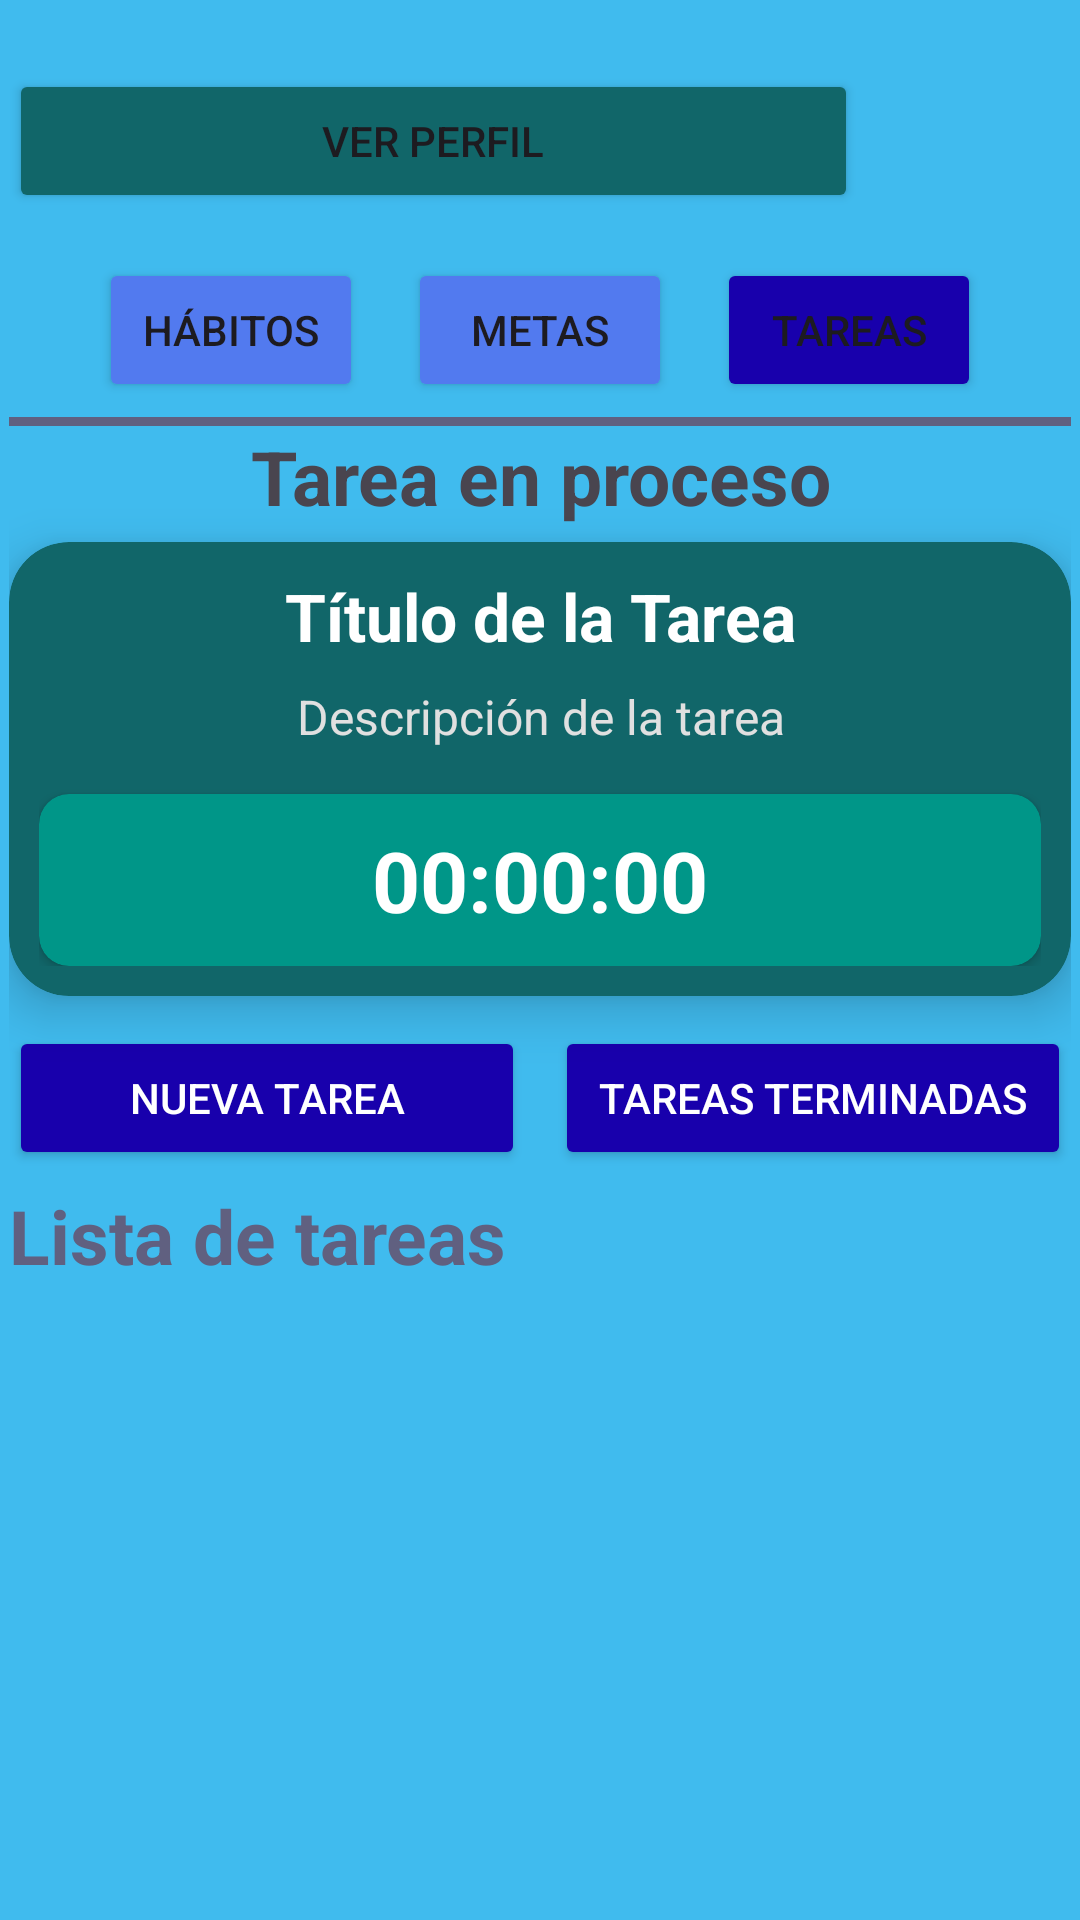

This screen was rendered from an Android layout file. Write that file and the resources it references.
<!-- AndroidManifest.xml: application theme Theme.SuperSexiBoys -->
<!-- res/layout/activity_crear_tarea.xml -->
<?xml version="1.0" encoding="utf-8"?>
<androidx.constraintlayout.widget.ConstraintLayout
    xmlns:android="http://schemas.android.com/apk/res/android"
    xmlns:app="http://schemas.android.com/apk/res-auto"
    android:layout_width="match_parent"
    android:layout_height="match_parent"
    android:background="@color/celeste"
    android:padding="3dp"
    >

    <LinearLayout
        android:id="@+id/identifica_usuarioTarea"
        app:layout_constraintTop_toTopOf="parent"
        app:layout_constraintStart_toStartOf="parent"
        android:layout_width="match_parent"
        android:weightSum="10"
        android:gravity="center"
        android:orientation="horizontal"
        android:layout_height="wrap_content"
        android:layout_marginTop="20dp">
        <Button
            android:id="@+id/btnVerPerfil"
            android:layout_weight="8"
            android:layout_width="0dp"
            android:text="Ver perfil"
            android:backgroundTint="@color/verde_oscuro"
            android:layout_height="wrap_content"/>
        <ImageView
            android:id="@+id/imagen_perfil"
            android:layout_width="0dp"
            android:layout_weight="2"
            android:layout_height="40dp"
            android:src="@drawable/perfilvacio"/>
    </LinearLayout>

    <Button
        android:id="@+id/habitos_button"
        app:layout_constraintTop_toBottomOf="@+id/identifica_usuarioTarea"
        app:layout_constraintEnd_toStartOf="@+id/metas_button"
        android:layout_width="wrap_content"
        android:text="HÁBITOS"
        android:layout_margin="15dp"
        android:backgroundTint="@color/azul_pastel"
        android:layout_height="wrap_content"/>
    <Button
        android:id="@+id/metas_button"
        android:layout_width="wrap_content"
        android:layout_height="wrap_content"
        android:layout_margin="15dp"
        android:layout_marginTop="12dp"
        android:backgroundTint="@color/azul_pastel"
        android:text="METAS"
        app:layout_constraintEnd_toEndOf="parent"
        app:layout_constraintStart_toStartOf="parent"
        app:layout_constraintTop_toBottomOf="@+id/identifica_usuarioTarea" />
    <Button
        app:layout_constraintTop_toBottomOf="@+id/identifica_usuarioTarea"
        app:layout_constraintStart_toEndOf="@id/metas_button"
        android:layout_width="wrap_content"
        android:text="TAREAS"
        android:layout_margin="15dp"
        android:backgroundTint="@color/azul_oscuro"
        android:layout_height="wrap_content"/>

    <TextView
        android:id="@+id/separadorLista"
        android:layout_width="match_parent"
        android:layout_height="3dp"
        android:layout_marginTop="5dp"
        android:background="@color/plomo_oscuro"
        app:layout_constraintTop_toBottomOf="@id/metas_button"
        />

    <TextView
        android:id="@+id/procesoText"
        android:layout_width="match_parent"
        android:layout_height="wrap_content"
        android:gravity="center"
        android:text="@string/tarea_en_proceso"
        android:textSize="25sp"
        android:textStyle="bold"
        app:layout_constraintTop_toBottomOf="@id/separadorLista" />

    <androidx.cardview.widget.CardView
        android:id="@+id/cardTareaActual"
        android:layout_width="match_parent"
        android:layout_height="wrap_content"
        android:layout_marginTop="5dp"
        app:cardBackgroundColor="@color/verde_oscuro"
        app:cardCornerRadius="20dp"
        app:cardElevation="10dp"
        app:layout_constraintTop_toBottomOf="@id/procesoText"
        app:layout_constraintStart_toStartOf="parent"
        app:layout_constraintEnd_toEndOf="parent">

        <LinearLayout
            android:layout_width="match_parent"
            android:layout_height="wrap_content"
            android:orientation="vertical"
            android:padding="10dp">

            <TextView
                android:id="@+id/tituloDeTarea"
                android:layout_width="match_parent"
                android:layout_height="wrap_content"
                android:text="Título de la Tarea"
                android:textColor="@color/white"
                android:textSize="22sp"
                android:textStyle="bold"
                android:gravity="center_horizontal"/>

            <TextView
                android:id="@+id/descripcionDeTarea"
                android:layout_width="match_parent"
                android:layout_height="wrap_content"
                android:layout_marginTop="8dp"
                android:text="Descripción de la tarea"
                android:textColor="#E0E0E0"
                android:textSize="16sp"
                android:gravity="center_horizontal"/>


            <androidx.cardview.widget.CardView
                android:layout_width="match_parent"
                android:layout_height="wrap_content"
                android:layout_marginTop="15dp"
                app:cardBackgroundColor="@color/verde_claro_sergio"
                app:cardCornerRadius="10dp">
                <TextView
                    android:id="@+id/tiempoDeTarea"
                    android:layout_width="match_parent"
                    android:layout_height="wrap_content"
                    android:padding="10dp"
                    android:text="00:00:00"
                    android:textColor="@color/white"
                    android:textSize="28sp"
                    android:textStyle="bold"
                    android:gravity="center"/>
            </androidx.cardview.widget.CardView>

        </LinearLayout>
    </androidx.cardview.widget.CardView>

    <LinearLayout
        android:id="@+id/botonesTareaAyT"
        android:layout_width="match_parent"
        android:layout_height="wrap_content"
        android:orientation="horizontal"
        android:layout_marginTop="10dp"
        app:layout_constraintTop_toBottomOf="@id/cardTareaActual">

        <Button
            android:id="@+id/buttonCrearOtraTarea"
            android:layout_width="0dp"
            android:layout_height="wrap_content"
            android:layout_weight="1"
            android:layout_marginEnd="5dp"
            android:backgroundTint="@color/azul_oscuro"
            android:text="@string/nueva_tarea"
            android:textColor="@color/white" />

        <Button
            android:id="@+id/buttonBorrarTareas"
            android:layout_width="0dp"
            android:layout_height="wrap_content"
            android:layout_weight="1"
            android:layout_marginStart="5dp"
            android:backgroundTint="@color/azul_oscuro"
            android:text="@string/tareas_terminadas"
            android:textColor="@color/white" />
    </LinearLayout>

    <TextView
        android:id="@+id/listaDeTareas"
        android:layout_width="match_parent"
        android:layout_height="wrap_content"
        android:text="@string/lista_tareas"
        android:textColor="@color/plomo_oscuro"
        android:textStyle="bold"
        android:layout_marginTop="5dp"
        android:textSize="25sp"
        android:gravity="left"
        app:layout_constraintStart_toStartOf="parent"
        app:layout_constraintTop_toBottomOf="@id/botonesTareaAyT"/>


    <androidx.recyclerview.widget.RecyclerView
        android:id="@+id/recyclerViewTareas"
        android:layout_width="match_parent"
        android:layout_height="0dp"
        android:layout_marginTop="5dp"
        app:layout_constraintTop_toBottomOf="@id/listaDeTareas"
        app:layout_constraintBottom_toBottomOf="parent"
        app:layout_constraintStart_toStartOf="parent"
        app:layout_constraintEnd_toEndOf="parent"/>

</androidx.constraintlayout.widget.ConstraintLayout>
<!-- resources referenced by this layout -->
<resources>
  <color name="azul_oscuro">#1800AC</color>
  <color name="azul_pastel">#527AEF</color>
  <color name="celeste">#40BBEE</color>
  <color name="plomo_oscuro">#606080</color>
  <color name="verde_claro_sergio">#009688</color>
  <color name="verde_oscuro">#116669</color>
  <color name="white">#FFFFFFFF</color>
  <string name="lista_tareas">Lista de tareas</string>
  <string name="nueva_tarea">Nueva Tarea</string>
  <string name="tarea_en_proceso">Tarea en proceso</string>
  <string name="tareas_terminadas">Tareas Terminadas</string>
  <style name="Theme.SuperSexiBoys" parent="Base.Theme.SuperSexiBoys" />
  <style name="Base.Theme.SuperSexiBoys" parent="Theme.Material3.DayNight.NoActionBar">
          
          
      </style>
</resources>
